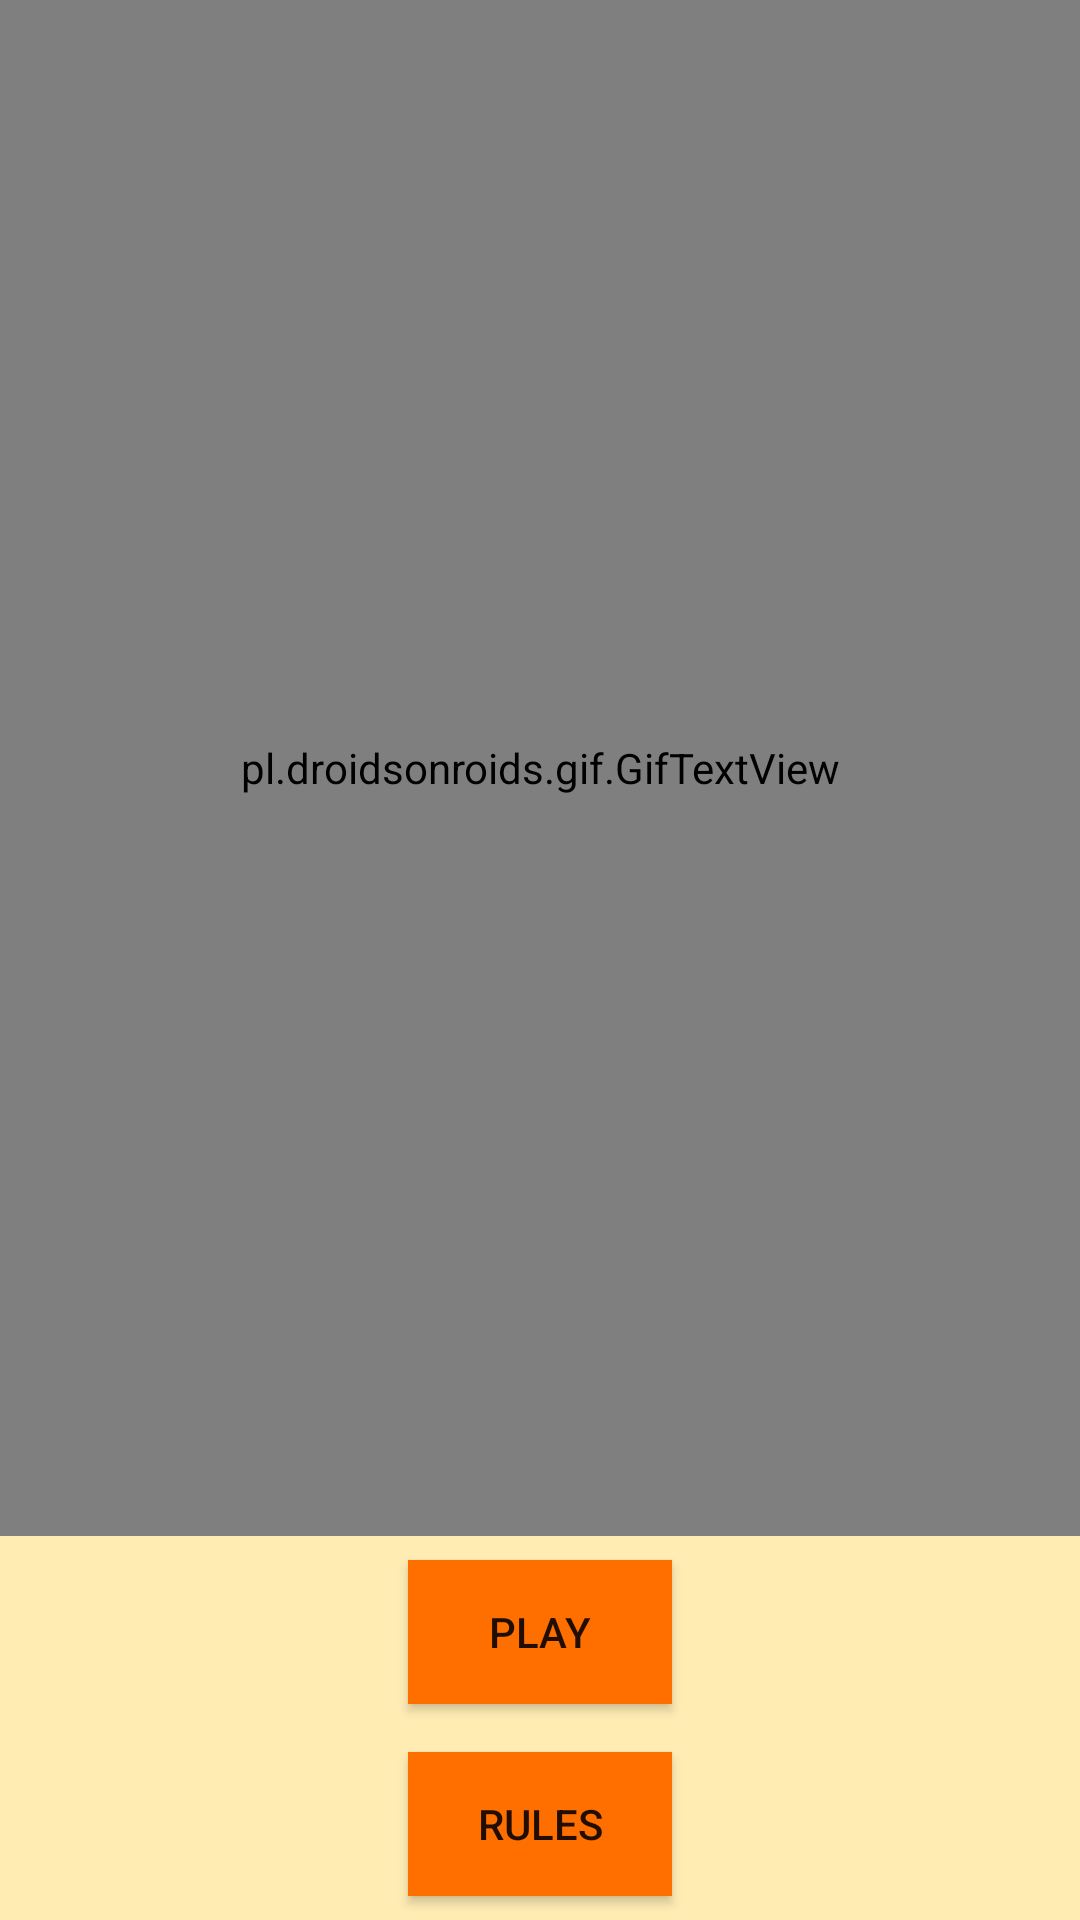

Android layout source for this screen:
<!-- AndroidManifest.xml: application theme Theme.AppCompat.Light.DarkActionBar -->
<!-- res/layout/activity_main.xml -->
<?xml version="1.0" encoding="utf-8"?>
<LinearLayout xmlns:android="http://schemas.android.com/apk/res/android"
    xmlns:tools="http://schemas.android.com/tools"
    android:layout_width="match_parent"
    android:layout_height="match_parent"
    android:background="#FFECB3"
    android:orientation="vertical"
    tools:context="com.example.android.mathmayhem.MainActivity">

    <pl.droidsonroids.gif.GifTextView
        android:layout_width="match_parent"
        android:layout_height="wrap_content"
        android:layout_weight="1"
        android:background="@drawable/source" />


    <Button
        android:layout_width="wrap_content"
        android:layout_height="wrap_content"
        android:layout_gravity="center"
        android:layout_margin="8dp"
        android:background="#FF6F00"
        android:onClick="openQuiz"
        android:text="@string/play"
        android:textSize="14sp" />

    <Button
        android:layout_width="wrap_content"
        android:layout_height="wrap_content"
        android:layout_gravity="center"
        android:layout_margin="8dp"
        android:background="#FF6F00"
        android:onClick="openRules"
        android:text="@string/rules"
        android:textSize="14sp" />

</LinearLayout>
<!-- resources referenced by this layout -->
<resources>
  <!-- drawable source: gif bitmap (drawable, 342201 bytes) -->
  <string name="play">PLAY</string>
  <string name="rules">RULES</string>
</resources>
